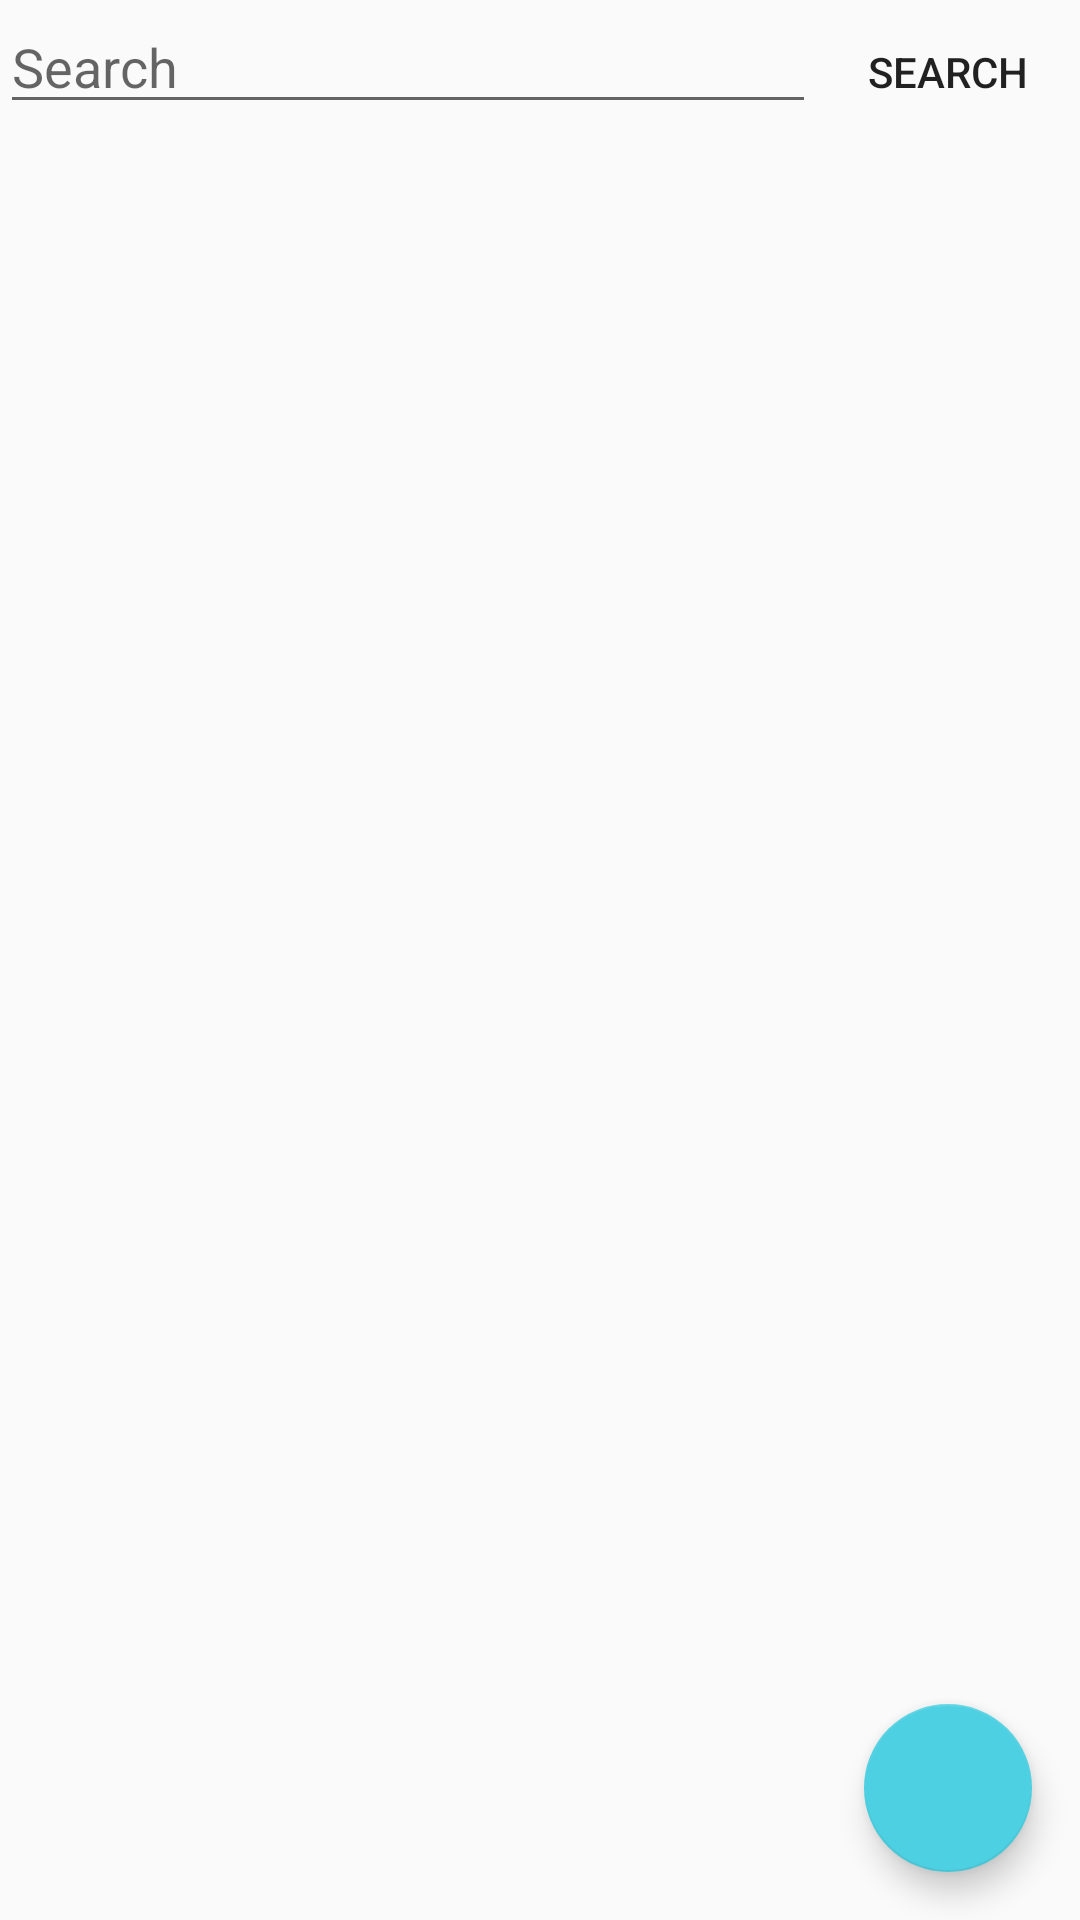

Write the Android layout XML for this screen, with the resource values it uses.
<!-- AndroidManifest.xml: application theme AppTheme -->
<!-- res/layout/movie_fragment.xml -->
<?xml version="1.0" encoding="utf-8"?>
<android.support.constraint.ConstraintLayout xmlns:android="http://schemas.android.com/apk/res/android"
    xmlns:app="http://schemas.android.com/apk/res-auto"
    xmlns:tools="http://schemas.android.com/tools"
    android:layout_width="match_parent"
    android:layout_height="match_parent">

    <RelativeLayout
        android:layout_width="match_parent"
        android:layout_height="match_parent"
        tools:layout_editor_absoluteX="0dp"
        tools:layout_editor_absoluteY="0dp"
        tools:ignore="MissingConstraints">

        <LinearLayout android:layout_height="match_parent"
            android:layout_width="match_parent"
            android:orientation="vertical"
            android:focusable="true"
            android:focusableInTouchMode="true"
            >

            <LinearLayout
                android:layout_width="match_parent"
                android:layout_height="wrap_content"
                android:orientation="horizontal"
                >

            <EditText
                android:id="@+id/movieSearch"
                style="@style/Widget.AppCompat.Light.AutoCompleteTextView"
                android:layout_width="wrap_content"
                android:layout_height="wrap_content"
                android:ems="10"
                android:inputType="textPersonName"
                tools:layout_editor_absoluteX="66dp"
                tools:layout_editor_absoluteY="20dp"
                android:layout_weight="1"
                android:hint="Search" />

                <Button
                    android:id="@+id/btnMovieSearch"
                    style="@style/Widget.AppCompat.Button.Borderless"
                    android:layout_width="wrap_content"
                    android:layout_height="wrap_content"
                    android:layout_alignParentRight="true"
                    android:layout_toRightOf="@+id/movieSearch"
                    android:text="Search"/>

            </LinearLayout>

            <android.support.v7.widget.RecyclerView
                android:id="@+id/movieCardsRecycle"
                android:layout_width="match_parent"
                android:layout_height="match_parent"
                android:layout_alignParentStart="true"
                android:layout_alignParentTop="true" />

        </LinearLayout>

        <android.support.design.widget.FloatingActionButton
            android:id="@+id/floatingActionButton"
            android:layout_width="wrap_content"
            android:layout_height="wrap_content"
            android:layout_alignParentBottom="true"
            android:layout_alignParentEnd="true"
            android:clickable="true"
            android:elevation="6dp"
            app:backgroundTint="@color/colorAccent"
            app:srcCompat="@drawable/ic_add_white_24dp"
            tools:layout_editor_absoluteX="330dp"
            tools:layout_editor_absoluteY="453dp"
            app:fabSize="normal"
            style="@style/floating_action_button"/>

    </RelativeLayout>

</android.support.constraint.ConstraintLayout>
<!-- resources referenced by this layout -->
<resources>
  <color name="colorAccent">#4dd0e1</color>
  <style name="floating_action_button">
          <item name="android:layout_marginLeft">0dp</item>
          <item name="android:layout_marginTop">0dp</item>
          <item name="android:layout_marginRight">16dp</item>
          <item name="android:layout_marginBottom">16dp</item>
      </style>
  <style name="AppTheme" parent="Theme.AppCompat.Light.DarkActionBar">
          
          <item name="colorPrimary">@color/colorPrimary</item>
          <item name="colorPrimaryDark">@color/colorPrimaryDark</item>
          <item name="colorAccent">@color/colorAccent</item>
      </style>
  <color name="colorPrimary">#9c27b0</color>
  <color name="colorPrimaryDark">#6a0080</color>
</resources>
